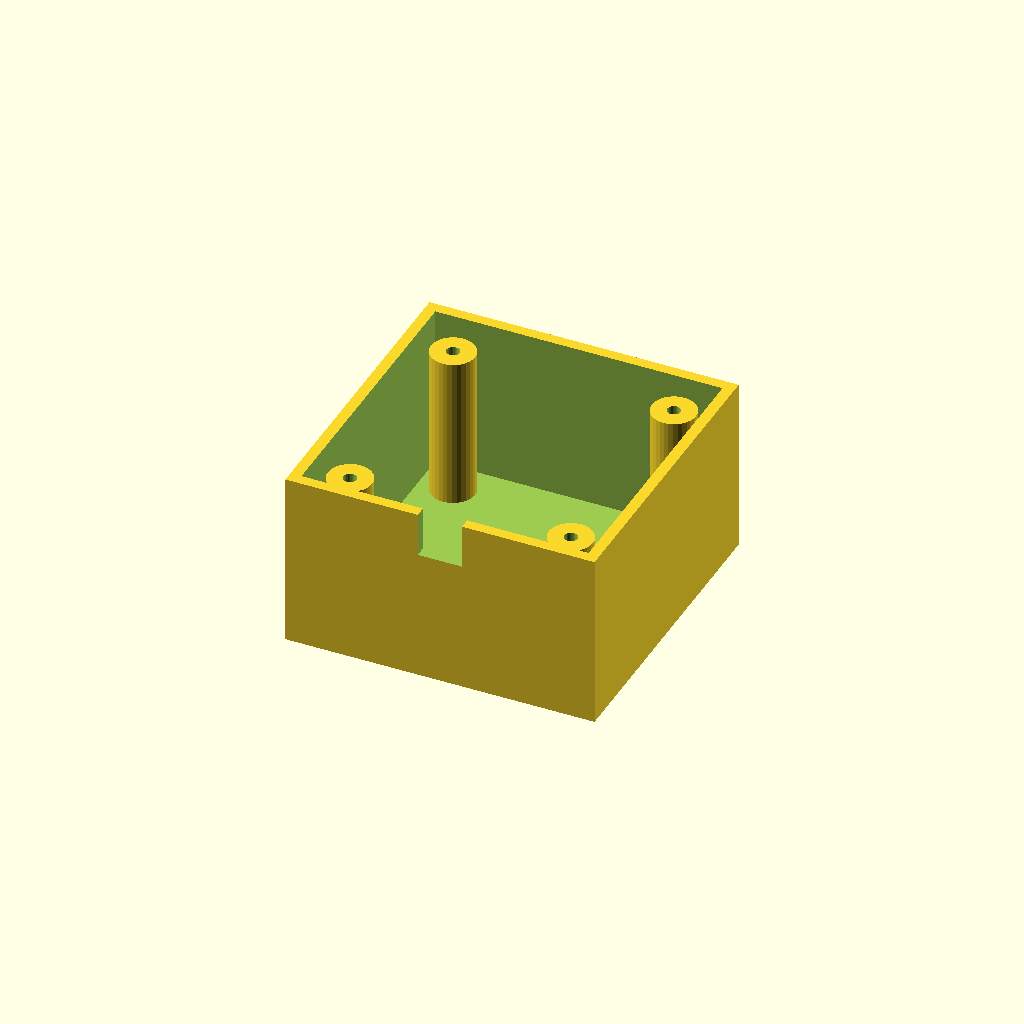
Cell 1: rendered with the file's own defaults.
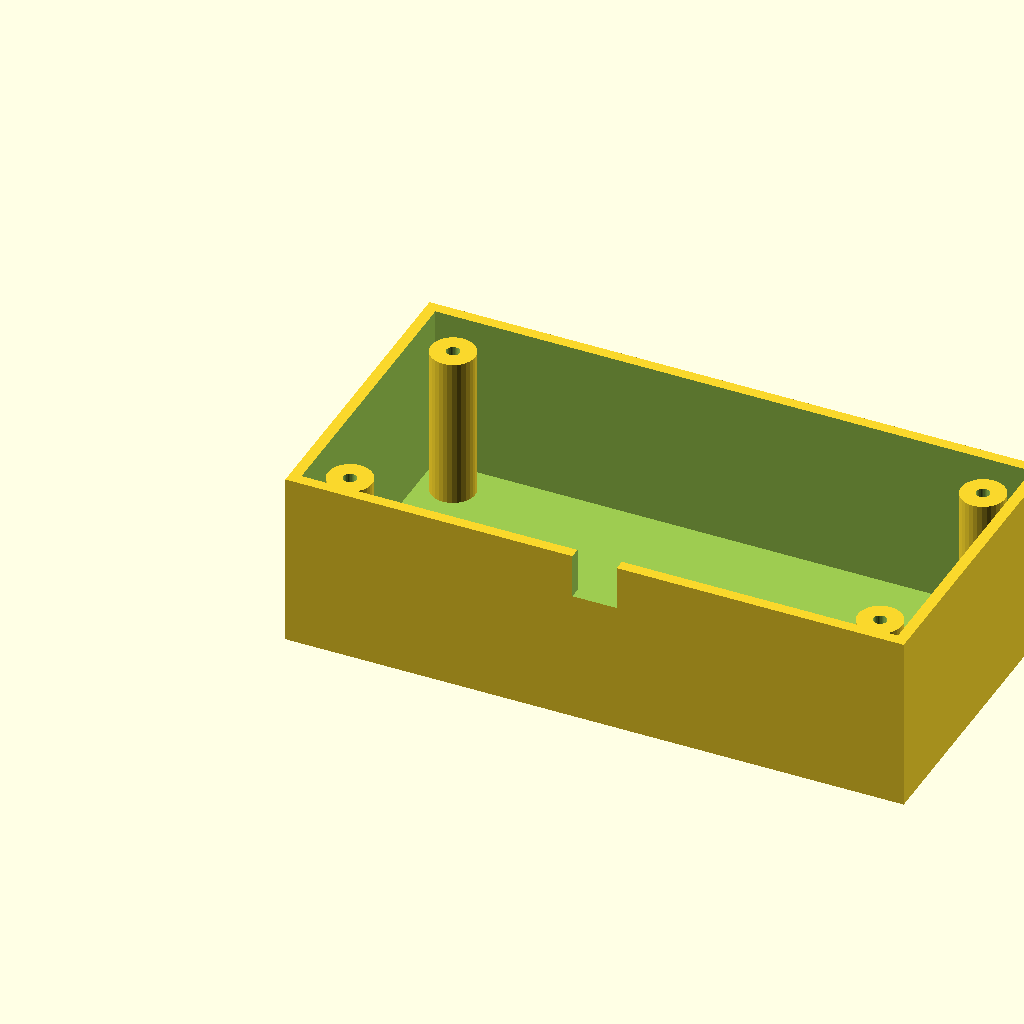
Cell 2: the same model with box_l = 140.
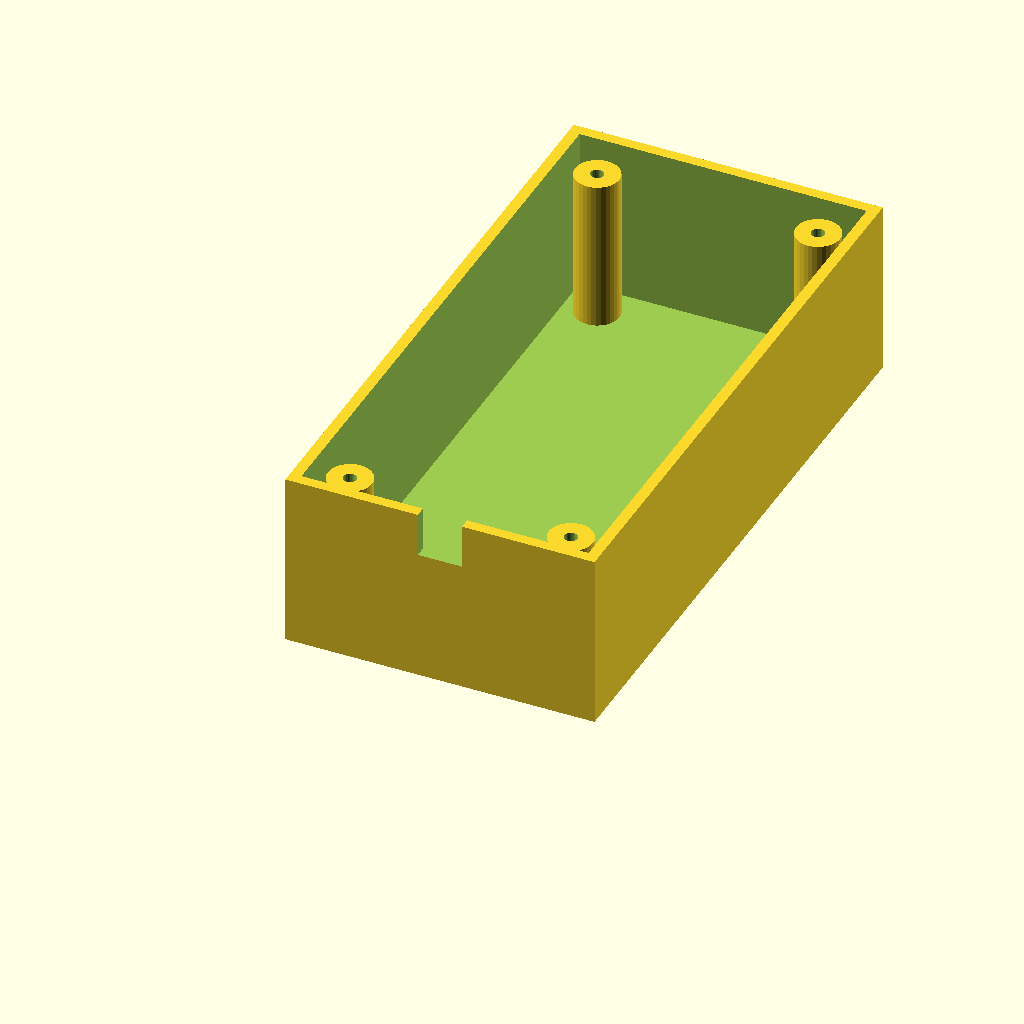
Cell 3 — box_w set to 140, the other parameters unchanged.
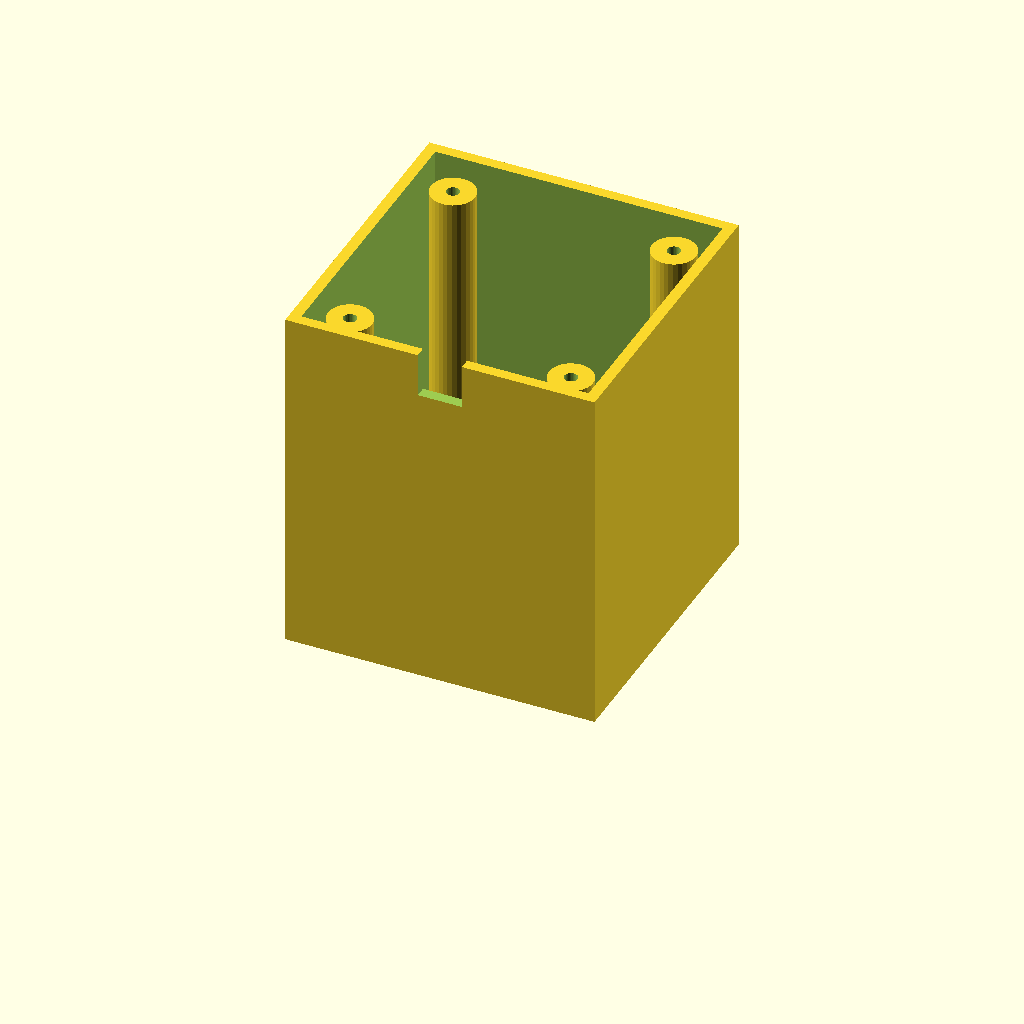
Cell 4: box_h = 80 (everything else at default).
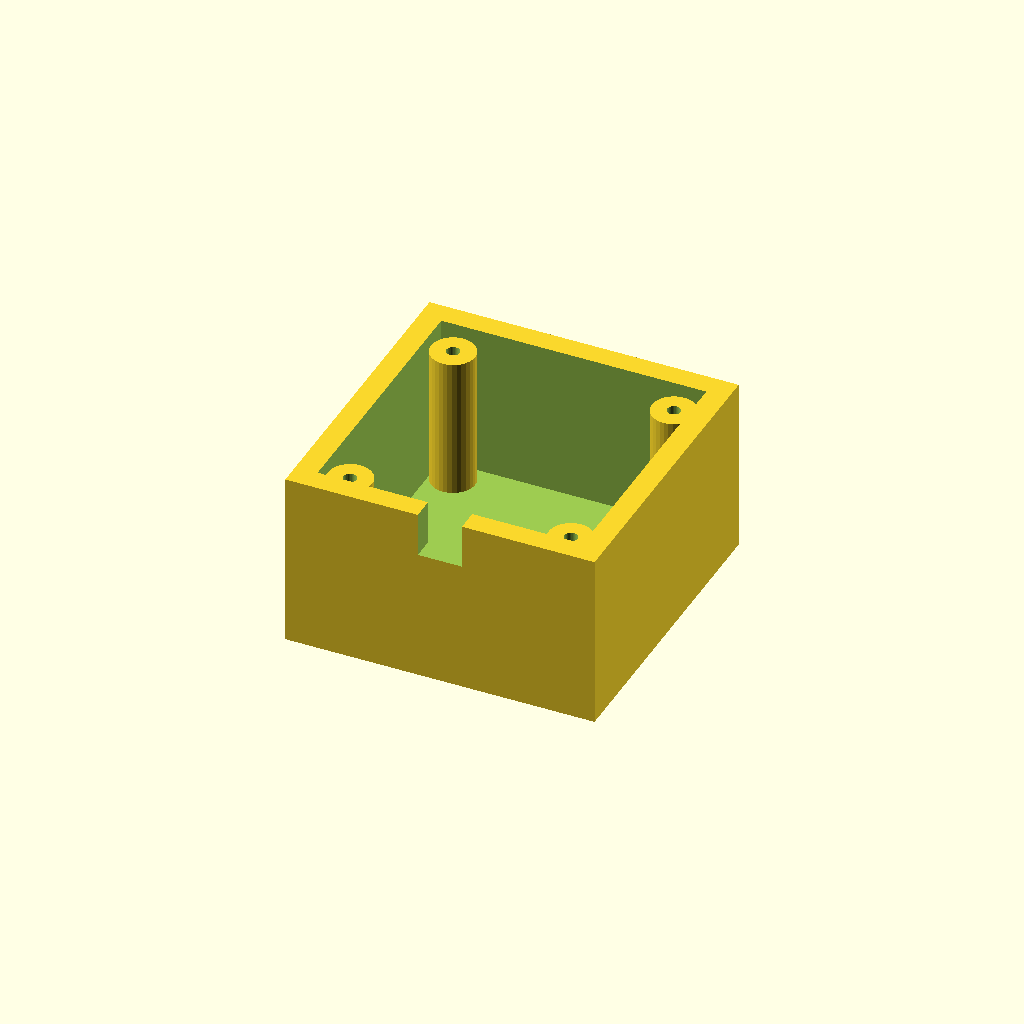
Cell 5: wall_t = 5 (everything else at default).
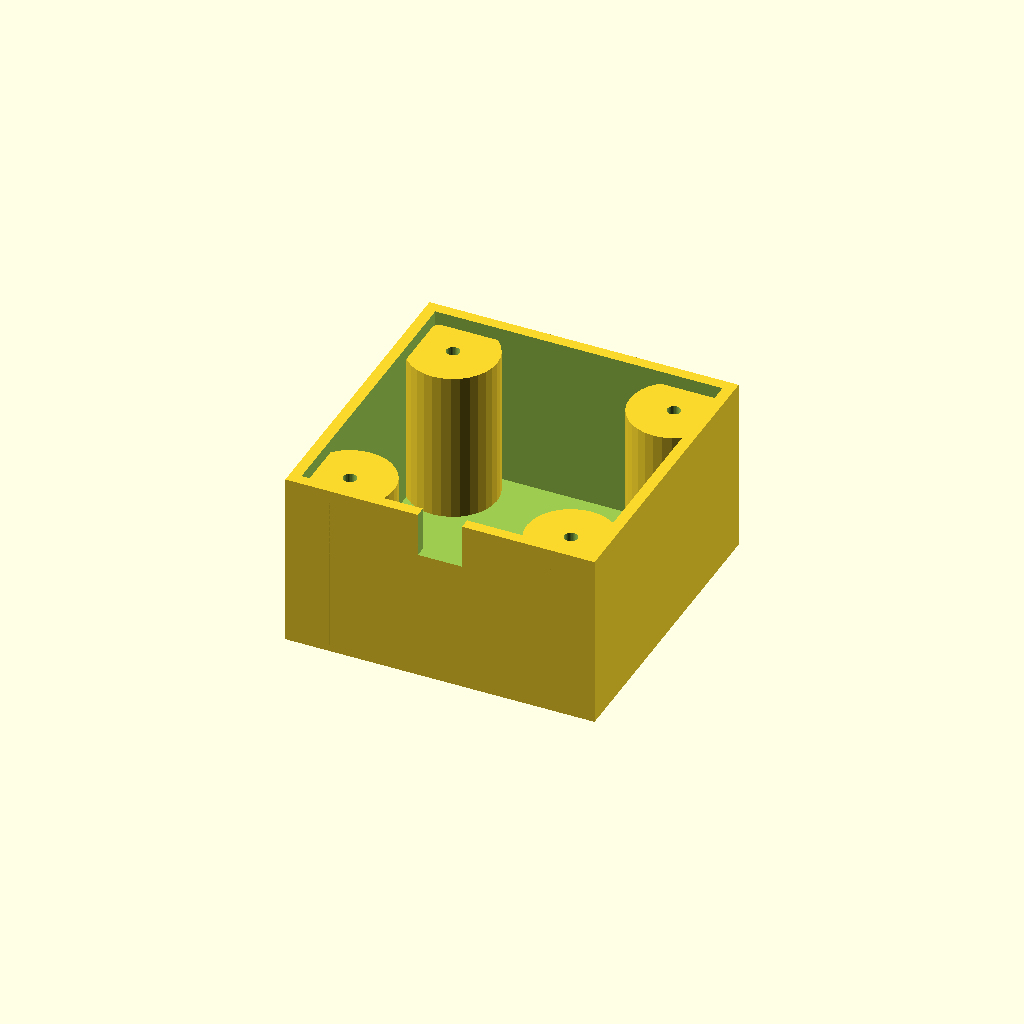
Cell 6 — boss_r set to 10, the other parameters unchanged.
All cells are drawn from one camera (rotation 55°, 0°, 25°, orthographic, colour scheme Cornfield), so only the parameter changes between them.
Source of the model, optional_data/data/solid3/enclosurebox/part_0110.scad:
$fn = 32;

// ----------------------------------------------------------------------
// Enclosure box: both enclosure
// ----------------------------------------------------------------------

// --- parameters (mm) ---
box_l = 70;               // outer length, X
box_w = 70;               // outer width, Y
box_h = 40;               // outer height
wall_t = 2.5;             // wall thickness
boss_r = 5;               // corner boss radius
hole_r = 1.5;             // boss screw hole radius
boss_in = 10;             // boss inset from the corners
notch_w = 10;             // cable notch width
notch_h = 10;             // cable notch height

inner_h = box_h - wall_t;  // cavity depth
boss_h = inner_h - 2;  // corner boss height

difference() {
  union() {
    difference() {
      cube([box_l, box_w, box_h]);
      translate([wall_t, wall_t, wall_t])
        cube([box_l - 2 * wall_t, box_w - 2 * wall_t, box_h]);
    }
    for (sx = [0, 1], sy = [0, 1])
      translate([sx ? box_l - boss_in : boss_in,
                 sy ? box_w - boss_in : boss_in, wall_t - 1])
        difference() {
          cylinder(r = boss_r, h = boss_h);
          translate([0, 0, boss_h - 4])
            cylinder(r = hole_r, h = 5);
        }
  }
  translate([box_l / 2 - notch_w / 2, -1, box_h - notch_h])
    cube([notch_w, wall_t + 2, notch_h + 1]);
}
Parameter table extracted from the source (name, type, default, range or options):
box_l: number, default 70
box_w: number, default 70
box_h: number, default 40
wall_t: number, default 2.5
boss_r: number, default 5
hole_r: number, default 1.5
boss_in: number, default 10
notch_w: number, default 10
notch_h: number, default 10
